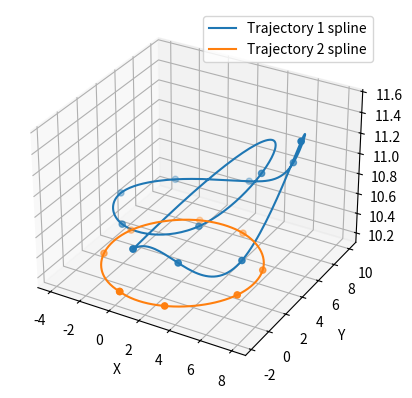

Reproduce this figure in Python.
import numpy as np
import matplotlib.pyplot as plt
from scipy.interpolate import CubicSpline

# -----------------------------
# Trajectory 1
# -----------------------------
# traj1 = np.array([
#     [0,  0, 10.5],
#     [2,  0, 10.5],
#     [4,  2, 10.5],
#     [4,  4, 10.5],
#     [2,  6, 10.5],
#     [0,  6, 10.5],
#     [-2, 4, 10.5],
#     [-2, 2, 10.5],
#     [0,  0, 10.5],
# ])
traj1 = np.array([
    [0,  0, 10.5],
    [3,  0, 10.5],
    [6,  2, 10.5],
    [8,  5, 11.5],
    [6,  8, 11.0],
    [2, 10, 10.5],
    [-2, 8, 10.5],
    [-4, 5, 10.5],
    [-2, 2, 10.5],
    [2,  4, 10.5],
    [5,  6, 11.0],
    [0,  0, 10.5],
])
# -----------------------------
# Trajectory 2
# -----------------------------

traj2 = np.array([
    [ 0, -1.5, 10.2],
    [ 3, -1.5, 10.2],
    [ 6, 1.5, 10.2],
    [ 6, 4.5, 10.2],
    [ 3, 7.5, 10.2],
    [ 0, 7.5, 10.2],
    [-3, 4.5, 10.2],
    [-3, 1.5, 10.2],
    [ 0, -1.5, 10.2]
])
# traj2 = np.array([
#     [-0.8, -2.0, 10.2 ],
#     [ 3.4, -2.0, 10.2 ],
#     [ 7.6, 0.8, 10.2 ],
#     [10.4, 5.0, 10.2 ],
#     [ 7.6, 9.2, 10.2 ],
#     [ 2.0, 12.0, 10.2 ],
#     [-3.6, 9.2, 10.2 ],
#     [-6.4, 5.0, 10.2 ],
#     [-3.6, 0.8, 10.2 ],
#     [ 2.0, 3.6, 11.35 ],
#     [ 6.2, 6.4, 10.925],
#     [-0.8, -2.0, 10.2 ]
# ])
# -----------------------------
# Spline function
# -----------------------------
def spline_interpolate(traj, num_points=300):
    # 用 arc-length parameterization（避免速度不均）
    diff = np.diff(traj, axis=0)
    dist = np.linalg.norm(diff, axis=1)
    t = np.insert(np.cumsum(dist), 0, 0)
    t = t / t[-1]

    cs_x = CubicSpline(t, traj[:, 0])
    cs_y = CubicSpline(t, traj[:, 1])
    cs_z = CubicSpline(t, traj[:, 2])

    t_new = np.linspace(0, 1, num_points)

    x_new = cs_x(t_new)
    y_new = cs_y(t_new)
    z_new = cs_z(t_new)

    return x_new, y_new, z_new


# -----------------------------
# Interpolate
# -----------------------------
x1, y1, z1 = spline_interpolate(traj1)
x2, y2, z2 = spline_interpolate(traj2)

# -----------------------------
# Save trajectories (6 columns per line)
# -----------------------------
traj1_out = np.column_stack((x1, y1, z1))
traj2_out = np.column_stack((x2, y2, z2))
combined_out = np.column_stack((traj1_out, traj2_out))

np.savetxt("trajectory2_noFace_new.txt", combined_out, fmt="%.6f")

# -----------------------------
# Plot
# -----------------------------
fig = plt.figure()
ax = fig.add_subplot(111, projection='3d')

ax.plot(x1, y1, z1, label="Trajectory 1 spline")
ax.scatter(traj1[:,0], traj1[:,1], traj1[:,2])

ax.plot(x2, y2, z2, label="Trajectory 2 spline")
ax.scatter(traj2[:,0], traj2[:,1], traj2[:,2])

ax.set_xlabel("X")
ax.set_ylabel("Y")
ax.set_zlabel("Z")
ax.legend()
plt.show()
